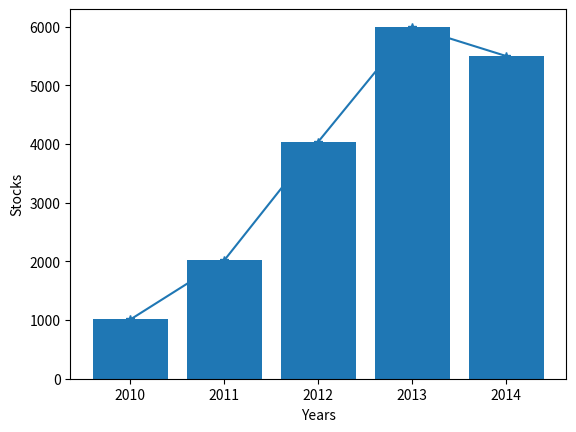

Source code (Python):
# -*- coding: utf-8 -*-
"""
Created on Sat Jun  8 14:01:46 2019

[redacted]
"""

import pandas as pd
import matplotlib.pyplot as plot 

d1 = {'year':[2010,2011,2012,2013,2014],
      'stock':[1010,2020,4040,6000,5500]}

print(d1)
print(d1["stock"])

data = pd.DataFrame(d1)

print(data.stock[3])


plot.bar(data.year,data.stock)
#OR Can be written as plot.bar(data["YEAR"],data["STOCK"])
plot.xlabel("Years")
plot.ylabel("Stocks")
plot.show()


plot.plot(data["year"],data["stock"],marker="*")
plot.xlabel("Years")
plot.ylabel("Stocks")
plot.show()

#print(data)

print(type(data.to_dict()))
print(data.to_dict())

print(data)

print(data.max())

print(data.describe())

"""
print(type(data))
#<class 'pandas.core.frame.DataFrame'>

print(type(data.stock))
#<class 'pandas.core.series.Series'>

print(type(data['stock']))
#<class 'pandas.core.series.Series'>


"""
